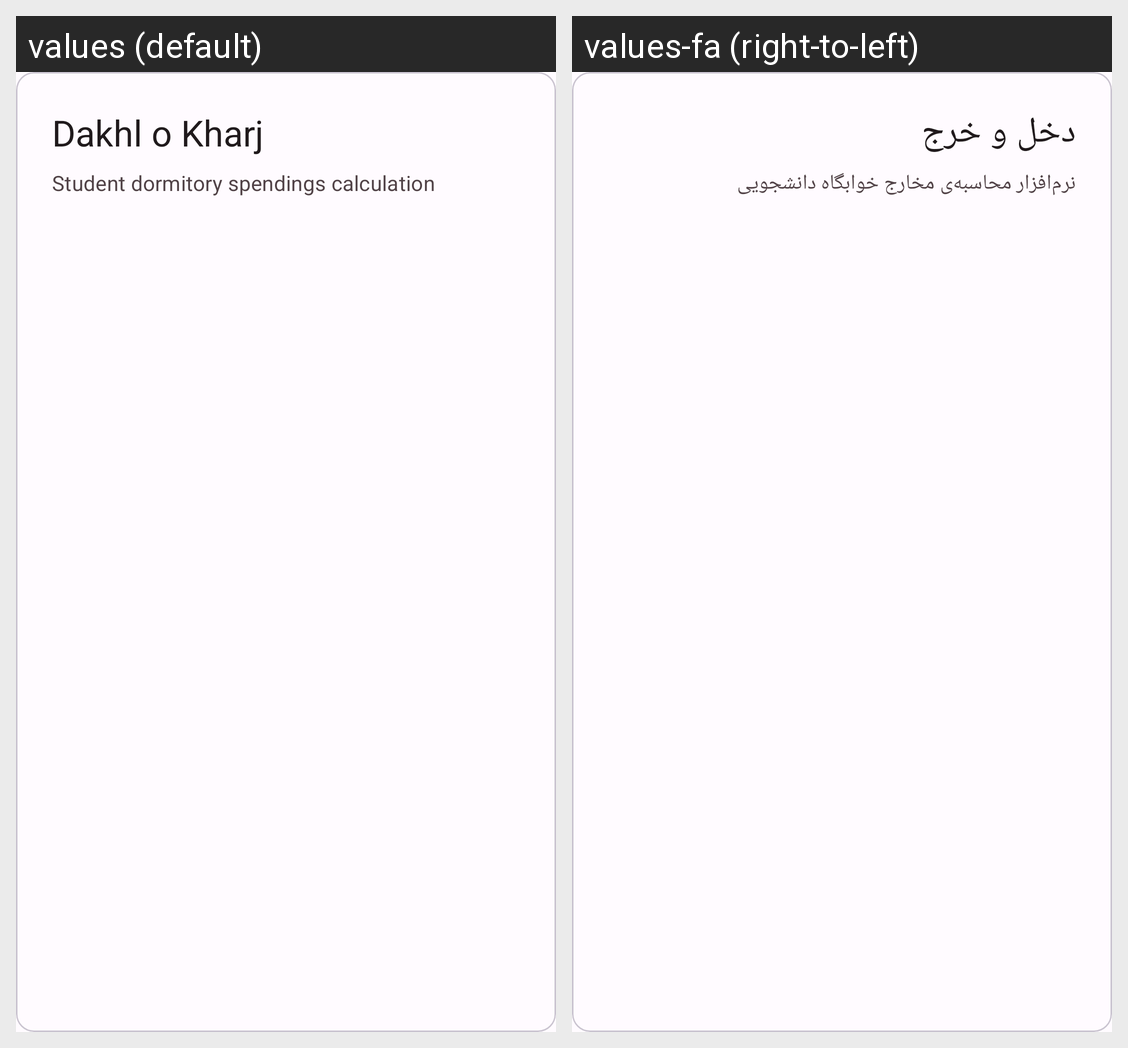

The same Android screen rendered under two of its app's locales, left to right. List the strings drawn on it with the default value and each locale's translation.
Android screen res/layout/navigation_drawer_header.xml rendered under 2 locales, left to right: values (default), values-fa (right-to-left). Device: Nexus 5 (rendered at 1080×1920; each locale shown at half size, 540×960, under a caption strip naming it); theme Theme.Dakhlokharj.
Strings drawn on this screen, with the default value and each locale's value (text and hints the layout hard-codes, and strings that could not be matched under every locale, appear in the picture but are not listed):

app_name
  values: Dakhl o Kharj
  values-fa: دخل و خرج

app_subtitle
  values: Student dormitory spendings calculation
  values-fa: نرم‌افزار محاسبه‌ی مخارج خوابگاه دانشجویی
